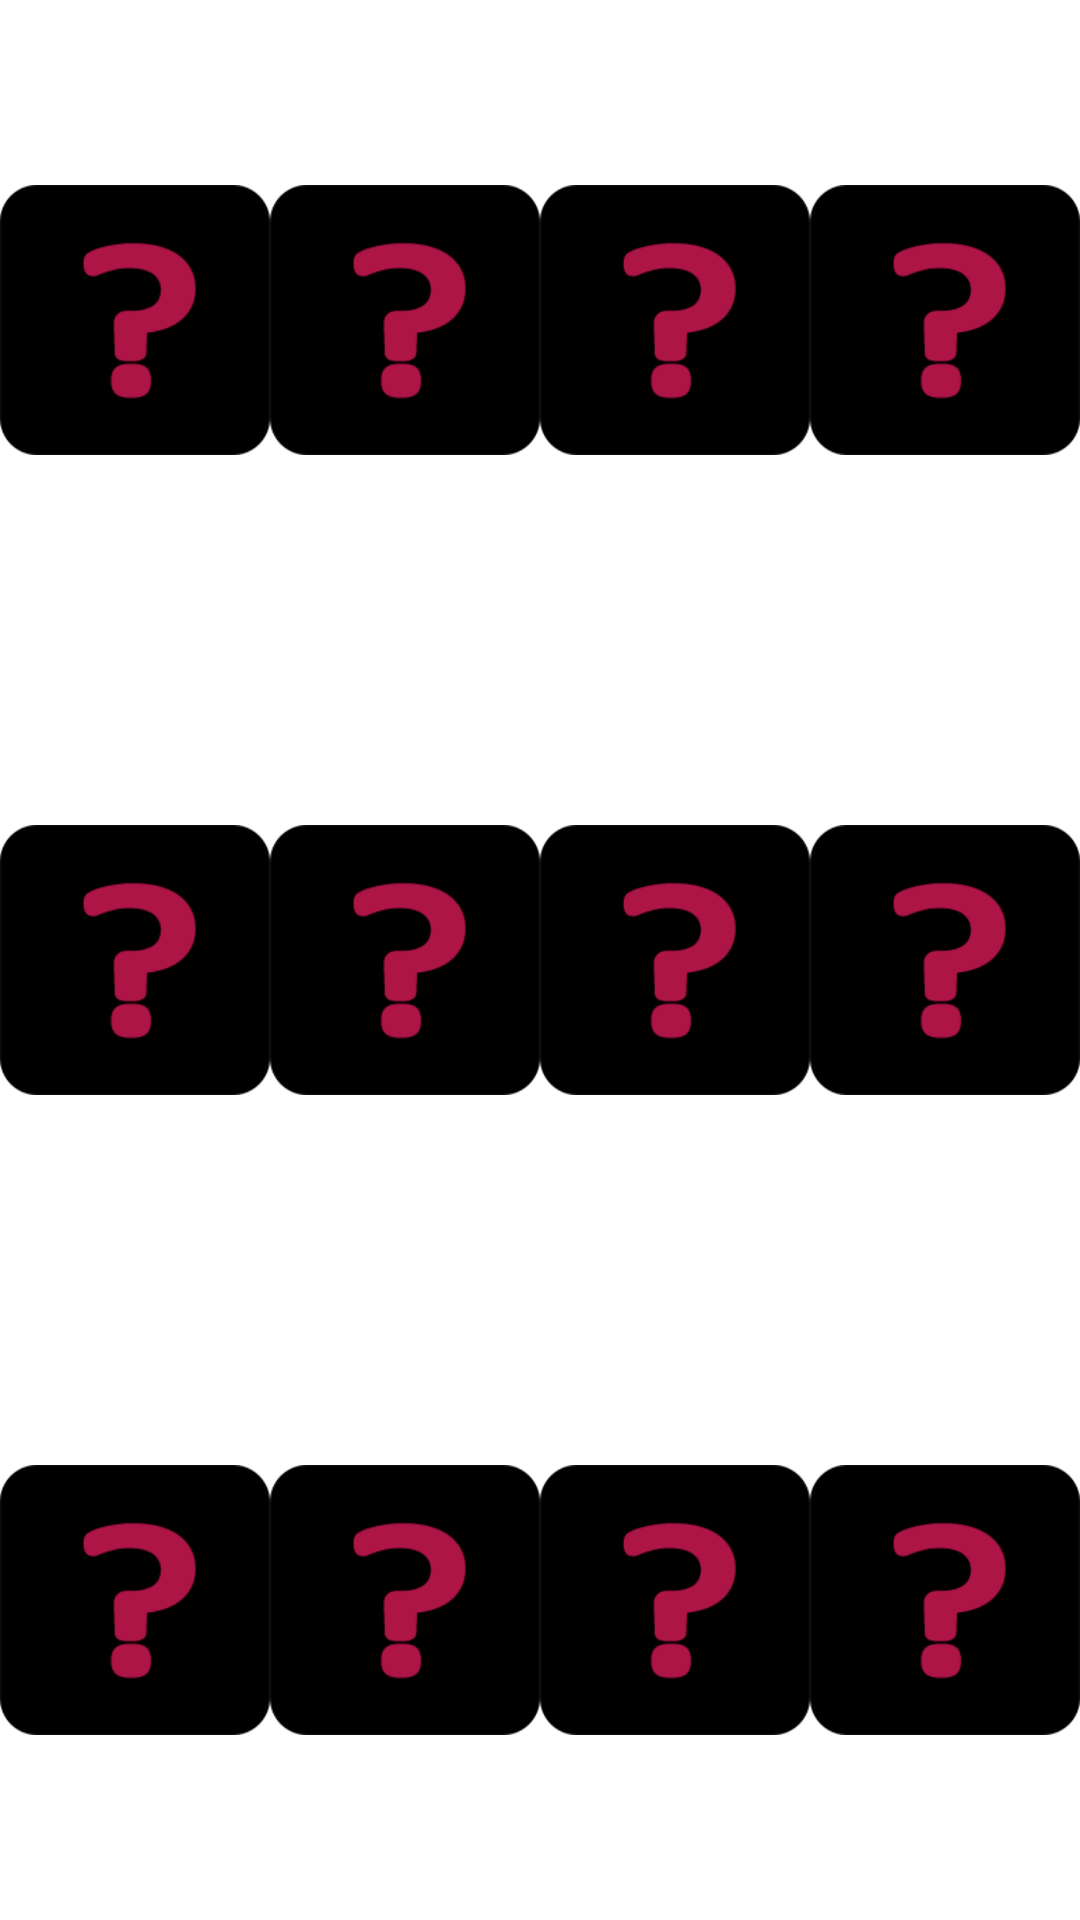

Reconstruct the res/layout file that produces this screen, plus the resources it refers to.
<!-- AndroidManifest.xml: application theme Theme.MemoryGames_nac -->
<!-- res/layout/imagens.xml -->
<?xml version="1.0" encoding="utf-8"?>
<LinearLayout xmlns:android="http://schemas.android.com/apk/res/android"
    android:orientation="vertical"
    android:layout_width="match_parent"
    android:weightSum="3"
    android:layout_height="match_parent">

    <LinearLayout
        android:layout_width="match_parent"
        android:layout_height="match_parent"
        android:weightSum="4"
        android:layout_weight="1"
        android:orientation="horizontal">

        <ImageView
            android:id="@+id/iv_11"
            android:layout_weight="1"
            android:scaleType="centerInside"
            android:src="@drawable/back"
            android:layout_width="match_parent"
            android:layout_height="match_parent"/>

        <ImageView
            android:id="@+id/iv_12"
            android:layout_weight="1"
            android:scaleType="centerInside"
            android:src="@drawable/back"
            android:layout_width="match_parent"
            android:layout_height="match_parent"/>

        <ImageView
            android:id="@+id/iv_13"
            android:layout_weight="1"
            android:scaleType="centerInside"
            android:src="@drawable/back"
            android:layout_width="match_parent"
            android:layout_height="match_parent"/>

        <ImageView
            android:id="@+id/iv_14"
            android:layout_weight="1"
            android:scaleType="centerInside"
            android:src="@drawable/back"
            android:layout_width="match_parent"
            android:layout_height="match_parent"/>

    </LinearLayout>

    <LinearLayout
        android:layout_width="match_parent"
        android:weightSum="4"
        android:layout_weight="1"
        android:orientation="horizontal"
        android:layout_height="match_parent">

        <ImageView
            android:id="@+id/iv_21"
            android:layout_weight="1"
            android:scaleType="centerInside"
            android:src="@drawable/back"
            android:layout_width="match_parent"
            android:layout_height="match_parent"/>

        <ImageView
            android:id="@+id/iv_22"
            android:layout_weight="1"
            android:scaleType="centerInside"
            android:src="@drawable/back"
            android:layout_width="match_parent"
            android:layout_height="match_parent"/>

        <ImageView
            android:id="@+id/iv_23"
            android:layout_weight="1"
            android:scaleType="centerInside"
            android:src="@drawable/back"
            android:layout_width="match_parent"
            android:layout_height="match_parent"/>

        <ImageView
            android:id="@+id/iv_24"
            android:layout_weight="1"
            android:scaleType="centerInside"
            android:src="@drawable/back"
            android:layout_width="match_parent"
            android:layout_height="match_parent"/>

    </LinearLayout>

    <LinearLayout
        android:layout_width="match_parent"
        android:weightSum="4"
        android:layout_weight="1"
        android:orientation="horizontal"
        android:layout_height="match_parent">

        <ImageView
            android:id="@+id/iv_31"
            android:layout_weight="1"
            android:scaleType="centerInside"
            android:src="@drawable/back"
            android:layout_width="match_parent"
            android:layout_height="match_parent"/>

        <ImageView
            android:id="@+id/iv_32"
            android:layout_weight="1"
            android:scaleType="centerInside"
            android:src="@drawable/back"
            android:layout_width="match_parent"
            android:layout_height="match_parent"/>

        <ImageView
            android:id="@+id/iv_33"
            android:layout_weight="1"
            android:scaleType="centerInside"
            android:src="@drawable/back"
            android:layout_width="match_parent"
            android:layout_height="match_parent"/>

        <ImageView
            android:id="@+id/iv_34"
            android:layout_weight="1"
            android:scaleType="centerInside"
            android:src="@drawable/back"
            android:layout_width="match_parent"
            android:layout_height="match_parent"/>

    </LinearLayout>

</LinearLayout>
<!-- resources referenced by this layout -->
<resources>
  <!-- drawable back: png bitmap (drawable-v24, 2087 bytes) -->
  <style name="Theme.MemoryGames_nac" parent="Theme.MaterialComponents.DayNight.DarkActionBar">
          
          <item name="colorPrimary">@color/purple_500</item>
          <item name="colorPrimaryVariant">@color/purple_700</item>
          <item name="colorOnPrimary">@color/white</item>
          
          <item name="colorSecondary">@color/teal_200</item>
          <item name="colorSecondaryVariant">@color/teal_700</item>
          <item name="colorOnSecondary">@color/black</item>
          
          <item name="android:statusBarColor" tools:targetApi="l">?attr/colorPrimaryVariant</item>
          
      </style>
  <color name="purple_500">#FF6200EE</color>
  <color name="purple_700">#FF3700B3</color>
  <color name="white">#FFFFFFFF</color>
  <color name="teal_200">#FF03DAC5</color>
  <color name="teal_700">#FF018786</color>
  <color name="black">#FF000000</color>
</resources>
